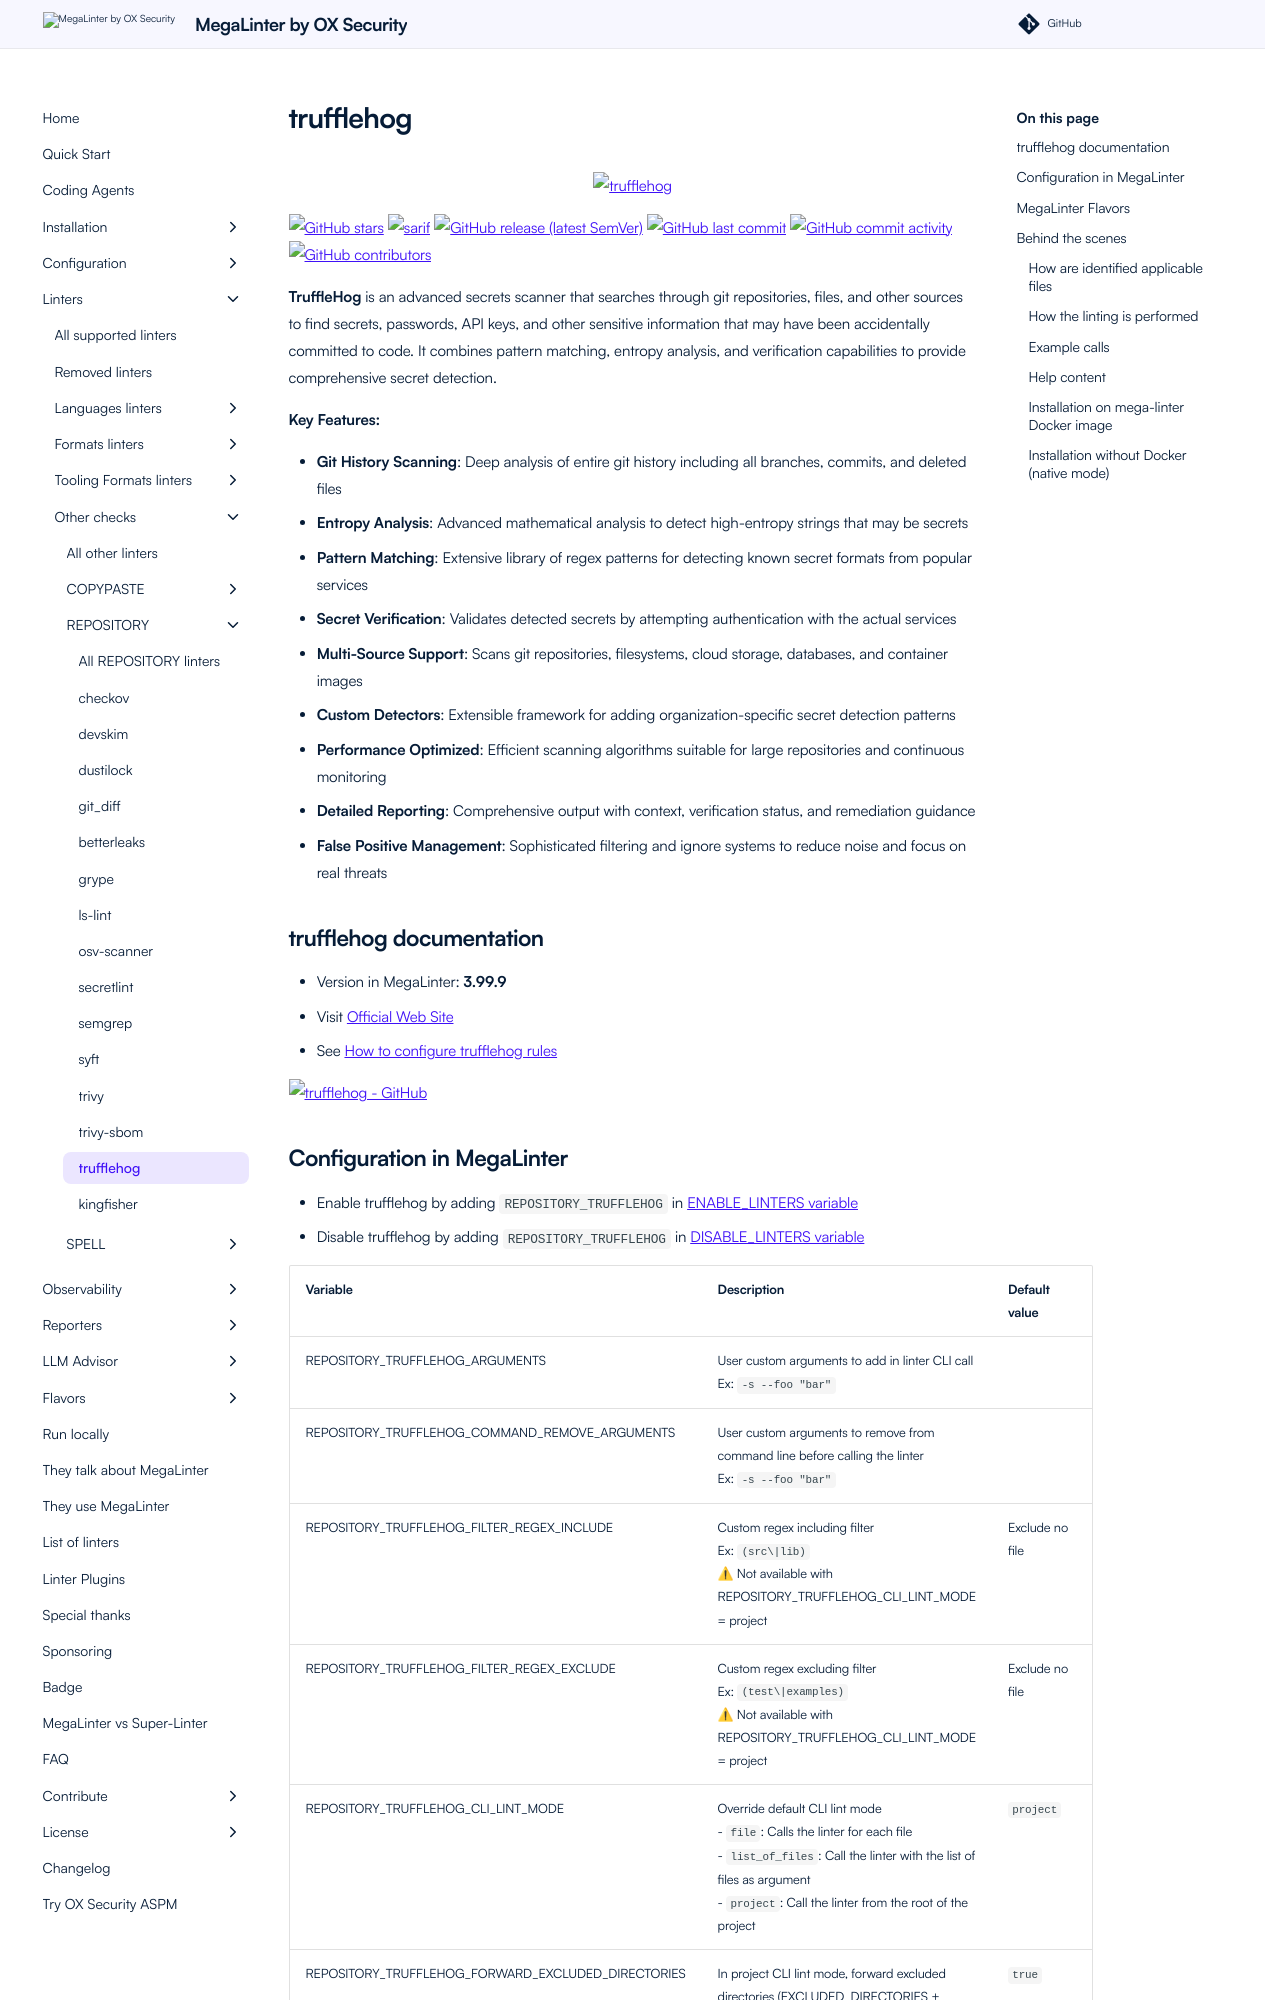

repository: oxsecurity/megalinter · page: beta/descriptors/repository_trufflehog/index.html · generator: mkdocs

---
title: trufflehog configuration in MegaLinter
description: How to use trufflehog (configure, ignore files, ignore errors, help & version documentations) to analyze REPOSITORY files
---
<!-- markdownlint-disable MD033 MD041 MD046 -->
<!-- @generated by .automation/build.py, please don't update manually -->

<div align="center">
  <a href="https://github.com/trufflesecurity/trufflehog#readme" target="blank" title="Visit linter Web Site">
    <img src="https://storage.googleapis.com/trufflehog-static-sources/pixel_pig.png" alt="trufflehog" height="150px" class="megalinter-banner">
  </a>
</div>

[![GitHub stars](https://img.shields.io/github/stars/trufflesecurity/trufflehog?cacheSeconds=3600)](https://github.com/trufflesecurity/trufflehog) ![sarif](https://shields.io/badge/-SARIF-orange) [![GitHub release (latest SemVer)](https://img.shields.io/github/v/release/trufflesecurity/trufflehog?sort=semver)](https://github.com/trufflesecurity/trufflehog/releases) [![GitHub last commit](https://img.shields.io/github/last-commit/trufflesecurity/trufflehog)](https://github.com/trufflesecurity/trufflehog/commits) [![GitHub commit activity](https://img.shields.io/github/commit-activity/y/trufflesecurity/trufflehog)](https://github.com/trufflesecurity/trufflehog/graphs/commit-activity/) [![GitHub contributors](https://img.shields.io/github/contributors/trufflesecurity/trufflehog)](https://github.com/trufflesecurity/trufflehog/graphs/contributors/)

**TruffleHog** is an advanced secrets scanner that searches through git repositories, files, and other sources to find secrets, passwords, API keys, and other sensitive information that may have been accidentally committed to code. It combines pattern matching, entropy analysis, and verification capabilities to provide comprehensive secret detection.

**Key Features:**

- **Git History Scanning**: Deep analysis of entire git history including all branches, commits, and deleted files
- **Entropy Analysis**: Advanced mathematical analysis to detect high-entropy strings that may be secrets
- **Pattern Matching**: Extensive library of regex patterns for detecting known secret formats from popular services
- **Secret Verification**: Validates detected secrets by attempting authentication with the actual services
- **Multi-Source Support**: Scans git repositories, filesystems, cloud storage, databases, and container images
- **Custom Detectors**: Extensible framework for adding organization-specific secret detection patterns
- **Performance Optimized**: Efficient scanning algorithms suitable for large repositories and continuous monitoring
- **Detailed Reporting**: Comprehensive output with context, verification status, and remediation guidance
- **False Positive Management**: Sophisticated filtering and ignore systems to reduce noise and focus on real threats

## trufflehog documentation

- Version in MegaLinter: **3.99.9**
- Visit [Official Web Site](https://github.com/trufflesecurity/trufflehog#readme){target=_blank}
- See [How to configure trufflehog rules](https://github.com/trufflesecurity/trufflehog#regex-detector-alpha){target=_blank}

[![trufflehog - GitHub](https://github-stats-extended.vercel.app/api/pin/?username=trufflesecurity&repo=trufflehog&show_owner=true)](https://github.com/trufflesecurity/trufflehog){target=_blank}
